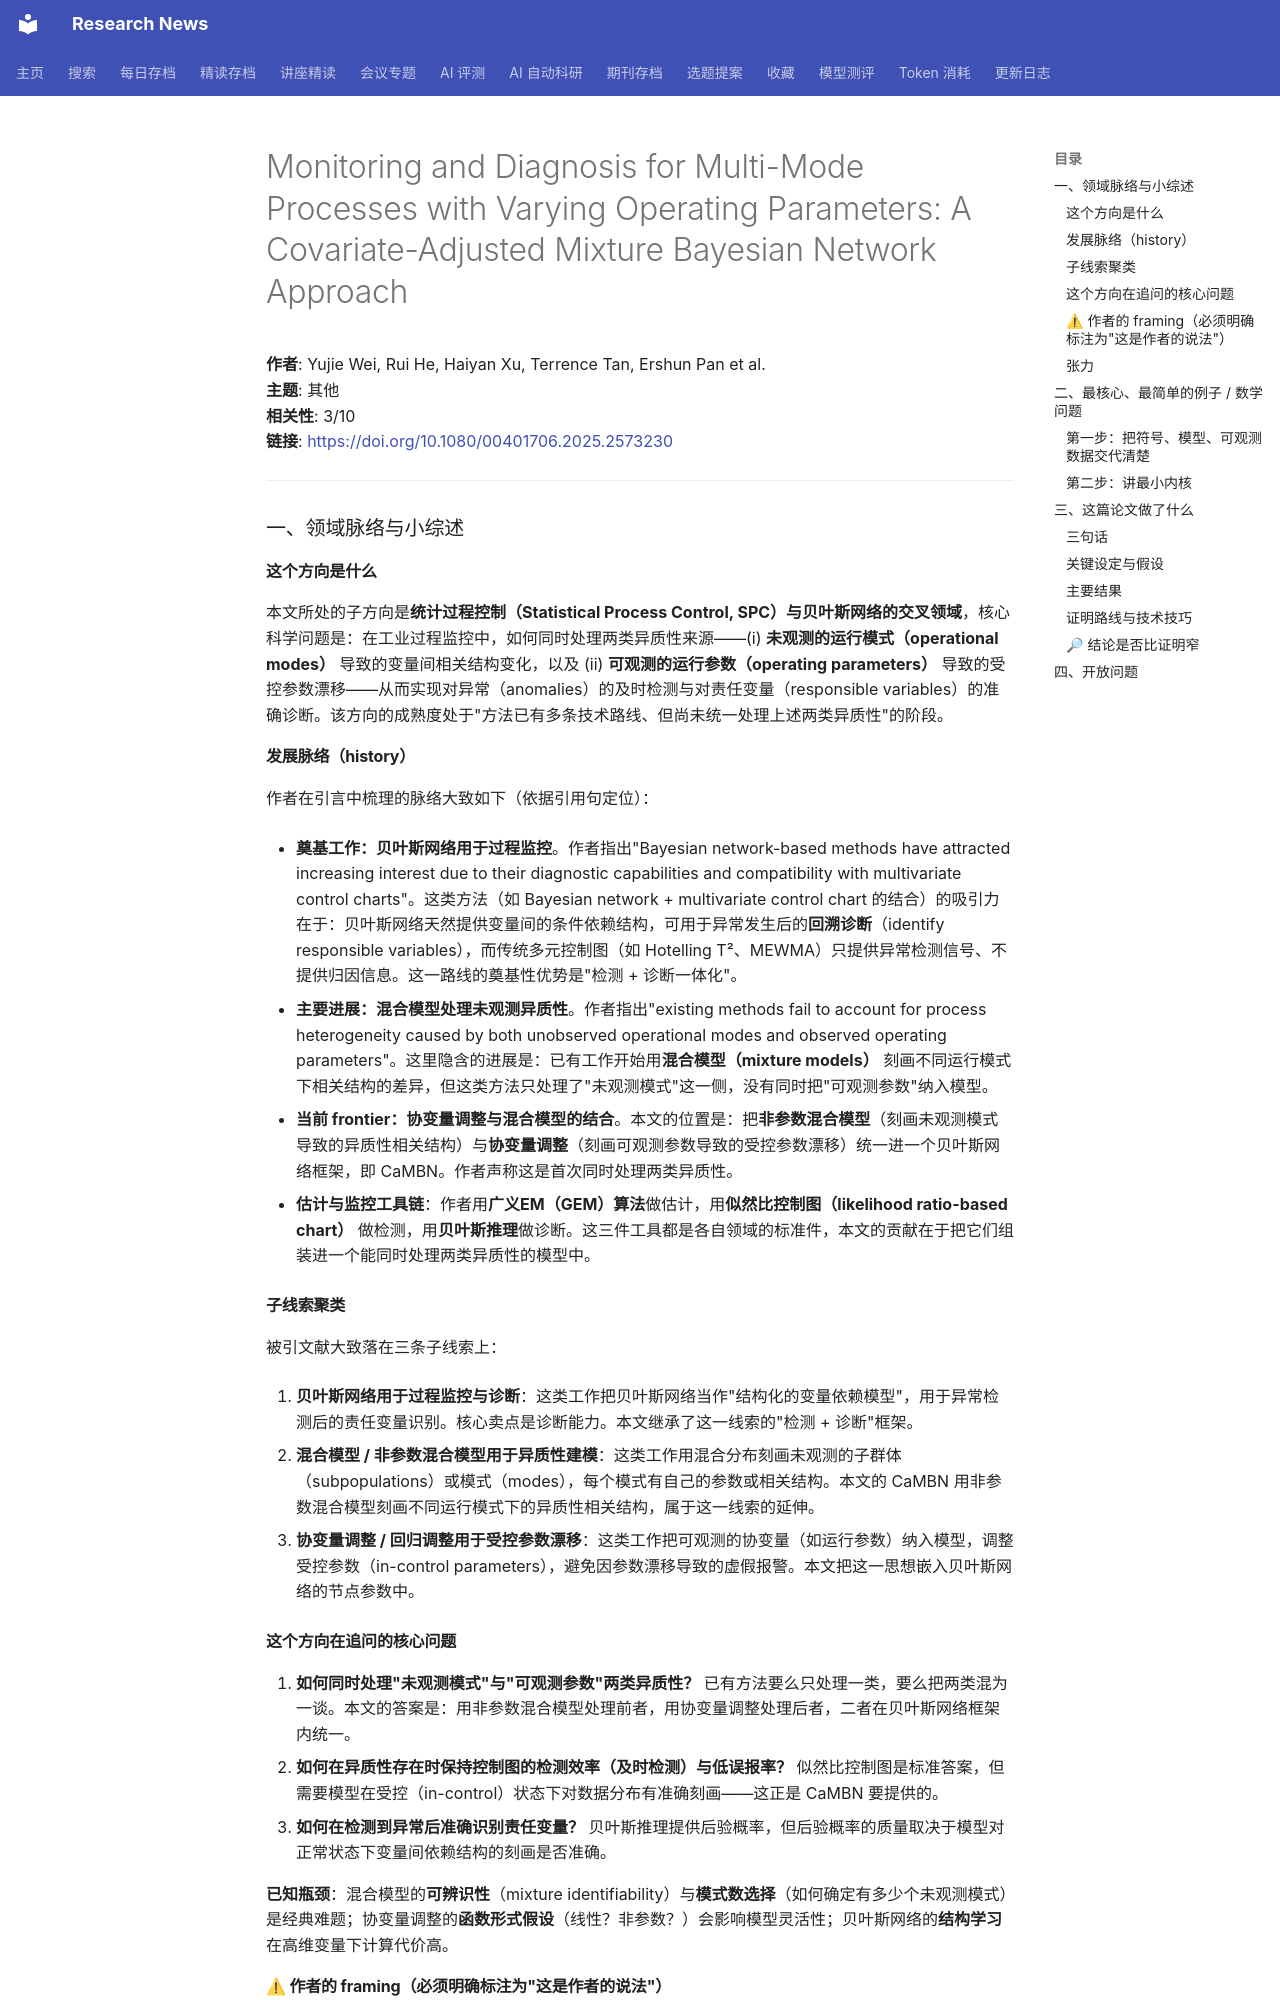

repository: cxy0714/research-news · page: deep_reads/2026-07-13-10.1080_00401706.2025.2573230/index.html · generator: mkdocs

# Monitoring and Diagnosis for Multi-Mode Processes with Varying Operating Parameters: A Covariate-Adjusted Mixture Bayesian Network Approach

**作者**: Yujie Wei, Rui He, Haiyan Xu, Terrence Tan, Ershun Pan et al.  
**主题**: 其他  
**相关性**: 3/10  
**链接**: <https://doi.org/10.1080/00401706.2025.2573230>

---

### 一、领域脉络与小综述

#### 这个方向是什么

本文所处的子方向是**统计过程控制（Statistical Process Control, SPC）与贝叶斯网络的交叉领域**，核心科学问题是：在工业过程监控中，如何同时处理两类异质性来源——(i) **未观测的运行模式（operational modes）** 导致的变量间相关结构变化，以及 (ii) **可观测的运行参数（operating parameters）** 导致的受控参数漂移——从而实现对异常（anomalies）的及时检测与对责任变量（responsible variables）的准确诊断。该方向的成熟度处于"方法已有多条技术路线、但尚未统一处理上述两类异质性"的阶段。

#### 发展脉络（history）

作者在引言中梳理的脉络大致如下（依据引用句定位）：

- **奠基工作：贝叶斯网络用于过程监控**。作者指出"Bayesian network-based methods have attracted increasing interest due to their diagnostic capabilities and compatibility with multivariate control charts"。这类方法（如 Bayesian network + multivariate control chart 的结合）的吸引力在于：贝叶斯网络天然提供变量间的条件依赖结构，可用于异常发生后的**回溯诊断**（identify responsible variables），而传统多元控制图（如 Hotelling T²、MEWMA）只提供异常检测信号、不提供归因信息。这一路线的奠基性优势是"检测 + 诊断一体化"。

- **主要进展：混合模型处理未观测异质性**。作者指出"existing methods fail to account for process heterogeneity caused by both unobserved operational modes and observed operating parameters"。这里隐含的进展是：已有工作开始用**混合模型（mixture models）** 刻画不同运行模式下相关结构的差异，但这类方法只处理了"未观测模式"这一侧，没有同时把"可观测参数"纳入模型。

- **当前 frontier：协变量调整与混合模型的结合**。本文的位置是：把**非参数混合模型**（刻画未观测模式导致的异质性相关结构）与**协变量调整**（刻画可观测参数导致的受控参数漂移）统一进一个贝叶斯网络框架，即 CaMBN。作者声称这是首次同时处理两类异质性。

- **估计与监控工具链**：作者用**广义EM（GEM）算法**做估计，用**似然比控制图（likelihood ratio-based chart）** 做检测，用**贝叶斯推理**做诊断。这三件工具都是各自领域的标准件，本文的贡献在于把它们组装进一个能同时处理两类异质性的模型中。

#### 子线索聚类

被引文献大致落在三条子线索上：

1. **贝叶斯网络用于过程监控与诊断**：这类工作把贝叶斯网络当作"结构化的变量依赖模型"，用于异常检测后的责任变量识别。核心卖点是诊断能力。本文继承了这一线索的"检测 + 诊断"框架。

2. **混合模型 / 非参数混合模型用于异质性建模**：这类工作用混合分布刻画未观测的子群体（subpopulations）或模式（modes），每个模式有自己的参数或相关结构。本文的 CaMBN 用非参数混合模型刻画不同运行模式下的异质性相关结构，属于这一线索的延伸。

3. **协变量调整 / 回归调整用于受控参数漂移**：这类工作把可观测的协变量（如运行参数）纳入模型，调整受控参数（in-control parameters），避免因参数漂移导致的虚假报警。本文把这一思想嵌入贝叶斯网络的节点参数中。

#### 这个方向在追问的核心问题

1. **如何同时处理"未观测模式"与"可观测参数"两类异质性？** 已有方法要么只处理一类，要么把两类混为一谈。本文的答案是：用非参数混合模型处理前者，用协变量调整处理后者，二者在贝叶斯网络框架内统一。
2. **如何在异质性存在时保持控制图的检测效率（及时检测）与低误报率？** 似然比控制图是标准答案，但需要模型在受控（in-control）状态下对数据分布有准确刻画——这正是 CaMBN 要提供的。
3. **如何在检测到异常后准确识别责任变量？** 贝叶斯推理提供后验概率，但后验概率的质量取决于模型对正常状态下变量间依赖结构的刻画是否准确。

**已知瓶颈**：混合模型的**可辨识性**（mixture identifiability）与**模式数选择**（如何确定有多少个未观测模式）是经典难题；协变量调整的**函数形式假设**（线性？非参数？）会影响模型灵活性；贝叶斯网络的**结构学习**在高维变量下计算代价高。
